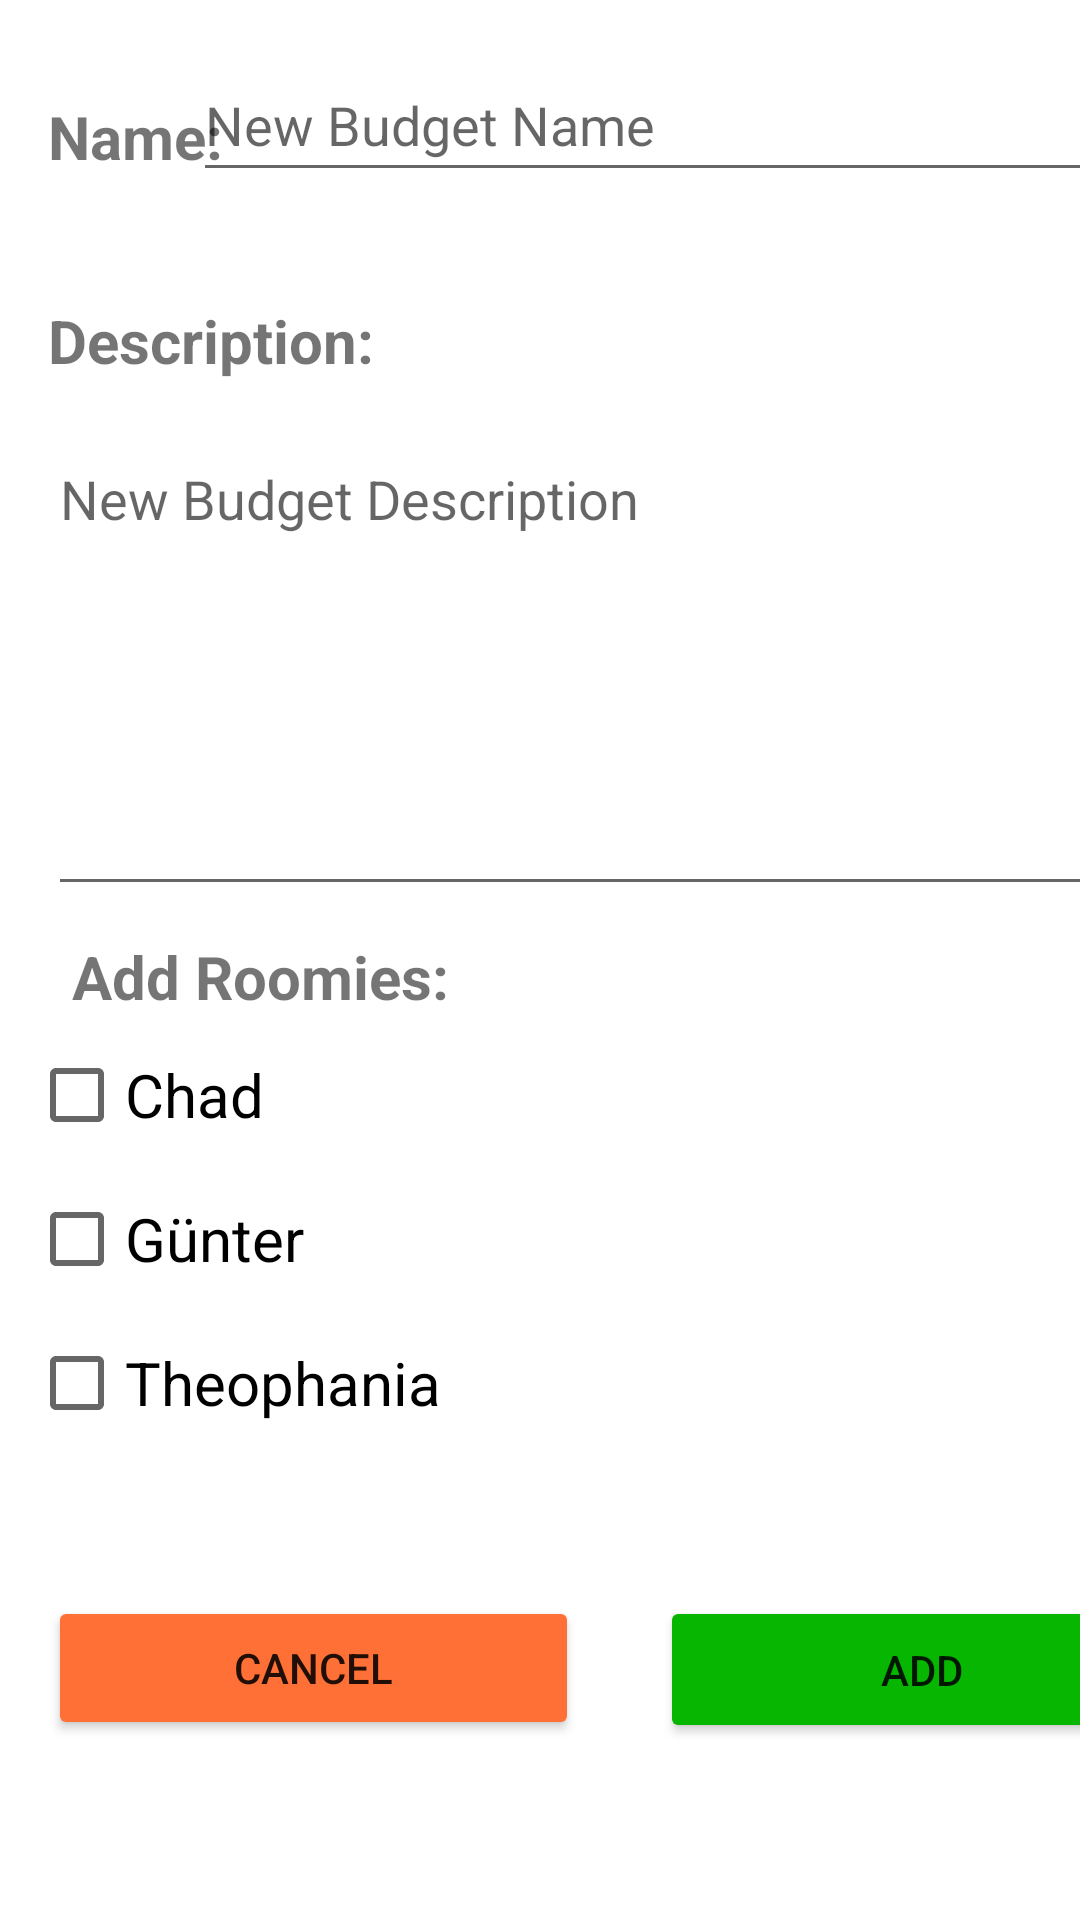

This screen was rendered from an Android layout file. Write that file and the resources it references.
<!-- AndroidManifest.xml: application theme Theme.Bunkies -->
<!-- res/layout/activity_new_budget.xml -->
<?xml version="1.0" encoding="utf-8"?>
<androidx.constraintlayout.widget.ConstraintLayout xmlns:android="http://schemas.android.com/apk/res/android"
    xmlns:app="http://schemas.android.com/apk/res-auto"
    xmlns:tools="http://schemas.android.com/tools"
    android:layout_width="match_parent"
    android:layout_height="match_parent"
    android:fadingEdge="horizontal"
    tools:context=".NewBudget">

    <TextView
        android:id="@+id/textView4"
        android:layout_width="wrap_content"
        android:layout_height="wrap_content"
        android:layout_marginStart="24dp"
        android:layout_marginTop="312dp"
        android:text="Add Roomies:"
        android:textSize="20sp"
        android:textStyle="bold"
        app:layout_constraintStart_toStartOf="parent"
        app:layout_constraintTop_toTopOf="parent" />

    <TableLayout
        android:id="@+id/tableLayout"
        android:layout_width="341dp"
        android:layout_height="175dp"
        android:layout_marginTop="2dp"
        app:layout_constraintEnd_toEndOf="parent"
        app:layout_constraintStart_toStartOf="parent"
        app:layout_constraintTop_toBottomOf="@+id/textView4">

        <TableRow
            android:layout_width="match_parent"
            android:layout_height="match_parent">

            <CheckBox
                android:id="@+id/chadBox"
                android:layout_width="wrap_content"
                android:layout_height="wrap_content"
                android:text="Chad"
                android:textSize="20sp" />
        </TableRow>

        <TableRow
            android:layout_width="match_parent"
            android:layout_height="match_parent">

            <CheckBox
                android:id="@+id/gunterBox"
                android:layout_width="wrap_content"
                android:layout_height="wrap_content"
                android:text="Günter"
                android:textSize="20sp" />
        </TableRow>

        <TableRow
            android:layout_width="match_parent"
            android:layout_height="match_parent">

            <CheckBox
                android:id="@+id/theophaniaBox"
                android:layout_width="wrap_content"
                android:layout_height="wrap_content"
                android:text="Theophania"
                android:textSize="20sp" />
        </TableRow>

    </TableLayout>

    <Button
        android:id="@+id/cancelButton"
        android:layout_width="177dp"
        android:layout_height="0dp"
        android:layout_marginStart="16dp"
        android:layout_marginTop="16dp"
        android:backgroundTint="@color/negativeOrange"
        android:text="Cancel"
        app:layout_constraintStart_toStartOf="parent"
        app:layout_constraintTop_toBottomOf="@+id/tableLayout" />

    <Button
        android:id="@+id/addButton"
        android:layout_width="175dp"
        android:layout_height="49dp"
        android:layout_marginStart="220dp"
        android:layout_marginTop="16dp"
        android:backgroundTint="@color/budgetGreen"
        android:text="Add"
        app:layout_constraintStart_toStartOf="parent"
        app:layout_constraintTop_toBottomOf="@+id/tableLayout" />

    <TextView
        android:id="@+id/textView3"
        android:layout_width="wrap_content"
        android:layout_height="wrap_content"
        android:layout_marginStart="16dp"
        android:layout_marginTop="100dp"
        android:text="Description:"
        android:textSize="20sp"
        android:textStyle="bold"
        app:layout_constraintStart_toStartOf="parent"
        app:layout_constraintTop_toTopOf="parent" />

    <TextView
        android:id="@+id/textView"
        android:layout_width="wrap_content"
        android:layout_height="wrap_content"
        android:layout_marginStart="16dp"
        android:layout_marginTop="32dp"
        android:text="Name:"
        android:textSize="20sp"
        android:textStyle="bold"
        app:layout_constraintStart_toStartOf="parent"
        app:layout_constraintTop_toTopOf="parent" />

    <EditText
        android:id="@+id/newBudgetName"
        android:layout_width="305dp"
        android:layout_height="48dp"
        android:layout_marginStart="15dp"
        android:layout_marginTop="16dp"
        android:layout_marginEnd="16dp"
        android:ems="10"
        android:hint="New Budget Name"
        android:inputType="textPersonName"
        app:layout_constraintEnd_toEndOf="parent"
        app:layout_constraintStart_toEndOf="@+id/textView"
        app:layout_constraintTop_toTopOf="parent" />

    <EditText
        android:id="@+id/newBudgetDescription"
        android:layout_width="385dp"
        android:layout_height="158dp"
        android:layout_marginStart="16dp"
        android:layout_marginTop="17dp"
        android:ems="10"
        android:gravity="start|top"
        android:hint="New Budget Description"
        android:inputType="textMultiLine"
        android:selectAllOnFocus="false"
        android:singleLine="false"
        app:layout_constraintStart_toStartOf="parent"
        app:layout_constraintTop_toBottomOf="@+id/textView3" />

</androidx.constraintlayout.widget.ConstraintLayout>
<!-- resources referenced by this layout -->
<resources>
  <color name="budgetGreen">#FF06B600</color>
  <color name="negativeOrange">#FFFF7036</color>
  <style name="Theme.Bunkies" parent="Theme.MaterialComponents.DayNight.DarkActionBar">
          
          <item name="colorPrimary">@color/purple_500</item>
          <item name="colorPrimaryVariant">@color/purple_700</item>
          <item name="colorOnPrimary">@color/white</item>
          
          <item name="colorSecondary">@color/teal_200</item>
          <item name="colorSecondaryVariant">@color/teal_700</item>
          <item name="colorOnSecondary">@color/black</item>
          
          <item name="android:statusBarColor">?attr/colorPrimaryVariant</item>
          
      </style>
  <color name="purple_500">#FF6200EE</color>
  <color name="purple_700">#FF3700B3</color>
  <color name="white">#FFFFFFFF</color>
  <color name="teal_200">#FF03DAC5</color>
  <color name="teal_700">#FF018786</color>
  <color name="black">#FF000000</color>
</resources>
